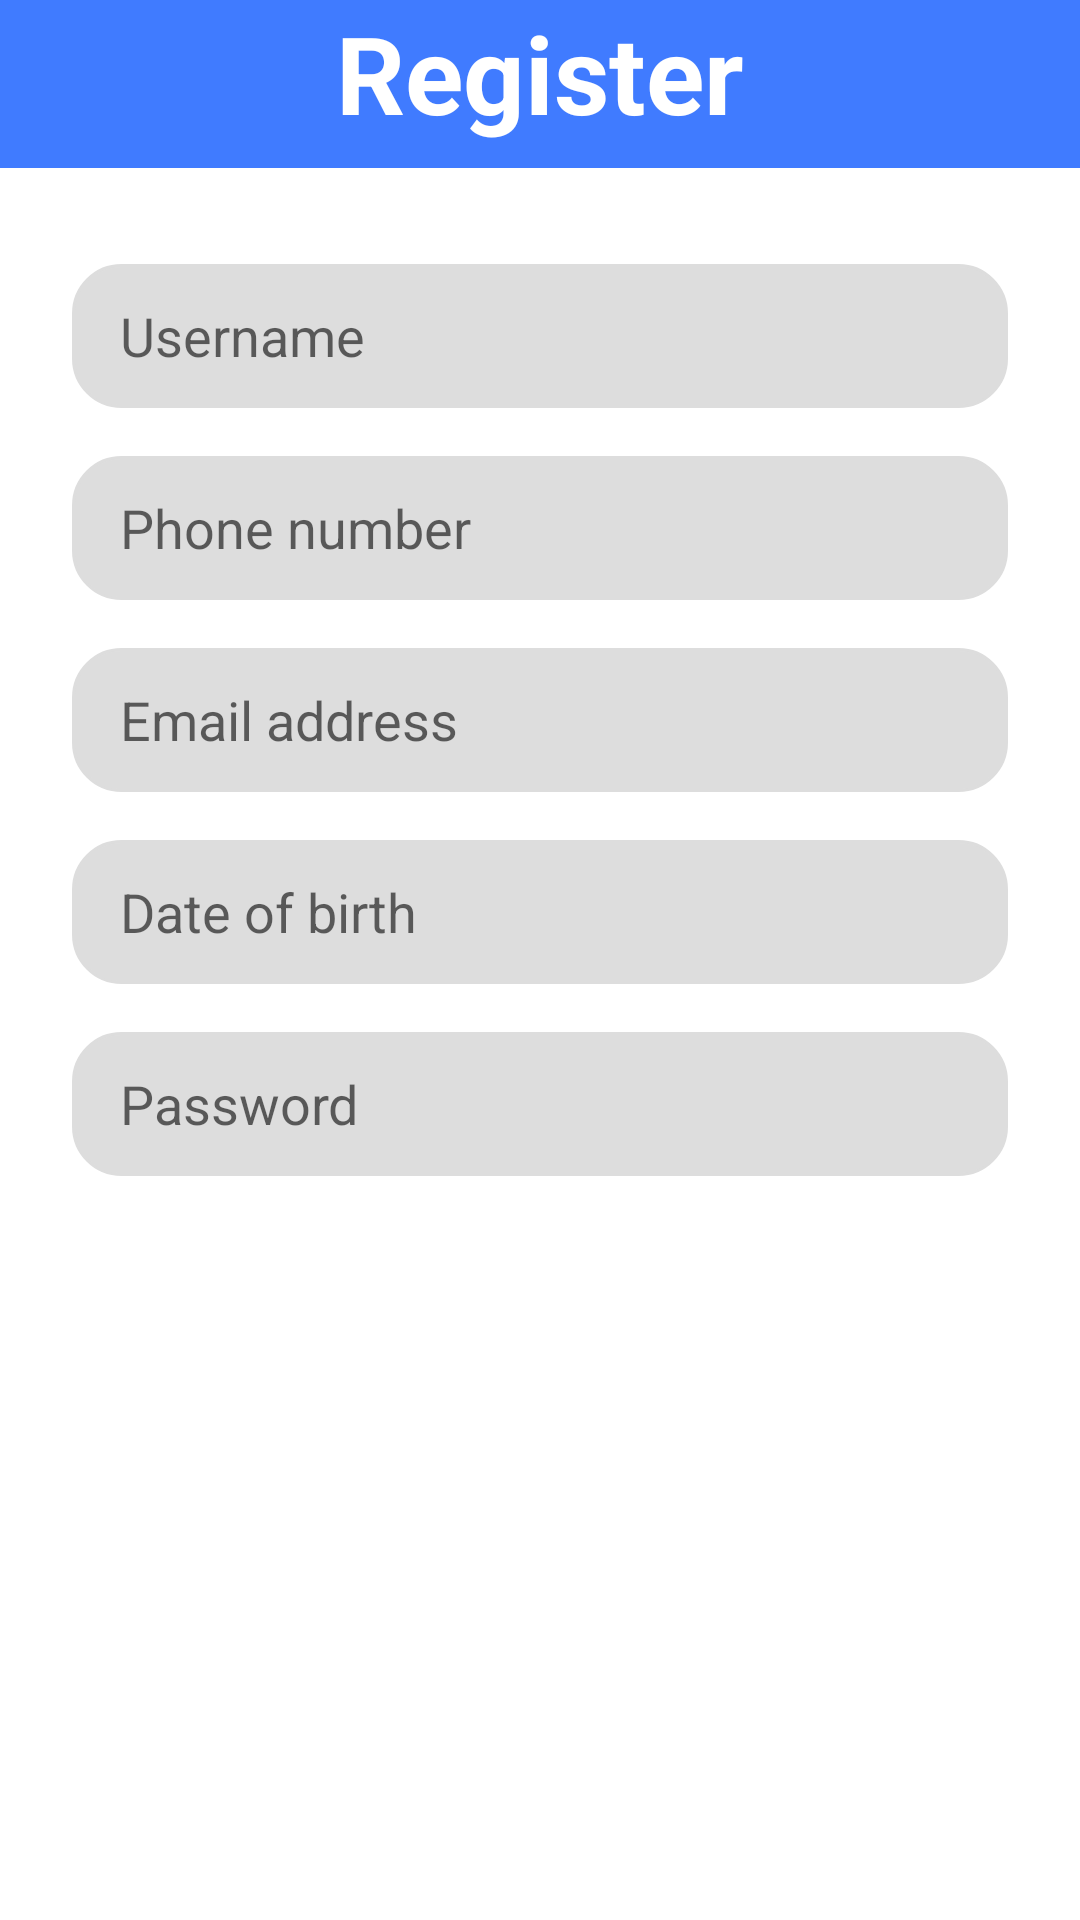

Layout XML and referenced resources for this Android screen:
<!-- AndroidManifest.xml: activity theme Theme.MyApplication.NoActionBar -->
<!-- res/layout/register.xml -->
<?xml version="1.0" encoding="utf-8"?>
<androidx.constraintlayout.widget.ConstraintLayout
    xmlns:android="http://schemas.android.com/apk/res/android"
    xmlns:app="http://schemas.android.com/apk/res-auto"
    xmlns:tools="http://schemas.android.com/tools"
    android:layout_width="match_parent"
    android:layout_height="match_parent"
    tools:ignore="ExtraText">

    <androidx.appcompat.widget.Toolbar
        android:id="@+id/toolbar"
        android:layout_width="match_parent"
        android:layout_height="?attr/actionBarSize"
        android:title="Register"
        android:titleTextColor="#FFFFFF"
        android:background="?attr/colorPrimary"
        app:layout_constraintTop_toTopOf="parent"/>

    <TextView
        android:id="@+id/register_text"
        android:layout_width="wrap_content"
        android:layout_height="wrap_content"
        android:text="Register"
        android:textColor="#FFFFFF"
        android:textSize="36sp"
        android:textStyle="bold"
        app:layout_constraintTop_toBottomOf="@+id/toolbar"
        app:layout_constraintStart_toStartOf="parent"
        app:layout_constraintEnd_toEndOf="parent"
        app:layout_constraintTop_toTopOf="parent"/>

    <EditText
        android:id="@+id/et_username_register"
        android:layout_width="0dp"
        android:layout_height="48dp"
        android:layout_marginTop="32dp"
        android:layout_marginStart="24dp"
        android:layout_marginEnd="24dp"
        android:backgroundTint="#DDDDDD"
        android:hint="@string/username"
        android:textColor="#000000"
        android:paddingStart="16dp"
        android:paddingEnd="16dp"
        android:background="@drawable/rounded_edittext"
        app:layout_constraintTop_toBottomOf="@+id/toolbar"
        app:layout_constraintStart_toStartOf="parent"
        app:layout_constraintEnd_toEndOf="parent"/>

    <EditText
        android:id="@+id/et_phone_register"
        android:layout_width="0dp"
        android:layout_height="48dp"
        android:layout_marginTop="16dp"
        android:layout_marginStart="24dp"
        android:layout_marginEnd="24dp"
        android:backgroundTint="#DDDDDD"
        android:hint="Phone number"
        android:textColor="#000000"
        android:paddingStart="16dp"
        android:paddingEnd="16dp"
        android:background="@drawable/rounded_edittext"
        app:layout_constraintTop_toBottomOf="@+id/et_username_register"
        app:layout_constraintStart_toStartOf="parent"
        app:layout_constraintEnd_toEndOf="parent"/>

    <EditText
        android:id="@+id/et_email_register"
        android:layout_width="0dp"
        android:layout_height="48dp"
        android:layout_marginTop="16dp"
        android:layout_marginStart="24dp"
        android:layout_marginEnd="24dp"
        android:backgroundTint="#DDDDDD"
        android:hint="Email address"
        android:textColor="#000000"
        android:paddingStart="16dp"
        android:paddingEnd="16dp"
        android:background="@drawable/rounded_edittext"
        app:layout_constraintTop_toBottomOf="@+id/et_phone_register"
        app:layout_constraintStart_toStartOf="parent"
        app:layout_constraintEnd_toEndOf="parent"/>

    <EditText
        android:id="@+id/et_dob_register"
        android:layout_width="0dp"
		android:layout_height="48dp"
		android:layout_marginTop="16dp"
		android:layout_marginStart="24dp"
		android:layout_marginEnd="24dp"
		android:backgroundTint="#DDDDDD"
		android:hint="Date of birth"
		android:textColor="#000000"
		android:inputType="none"
		android:focusable="false"
		android:paddingStart="16dp"
		android:paddingEnd="16dp"
		android:background="@drawable/rounded_edittext"
		app:layout_constraintTop_toBottomOf="@+id/et_email_register"
		app:layout_constraintStart_toStartOf="parent"
		app:layout_constraintEnd_toEndOf="parent" />

    <EditText
        android:id="@+id/et_password_register"
        android:layout_width="0dp"
        android:layout_height="48dp"
        android:layout_marginTop="16dp"
        android:layout_marginStart="24dp"
        android:layout_marginEnd="24dp"
        android:backgroundTint="#DDDDDD"
        android:hint="@string/password"
        android:textColor="#000000"
        android:inputType="textPassword"
        android:paddingStart="16dp"
        android:paddingEnd="16dp"
        android:background="@drawable/rounded_edittext"
        app:layout_constraintTop_toBottomOf="@+id/et_dob_register"
        app:layout_constraintStart_toStartOf="parent"
        app:layout_constraintEnd_toEndOf="parent"/>

    <Button
        android:id="@+id/btn_register_register"
        android:layout_width="0dp"
        android:layout_height="48dp"
        android:layout_marginTop="32dp"
        android:layout_marginStart="24dp"
        android:layout_marginEnd="24dp"
        android:backgroundTint="?attr/colorPrimary"
        android:text="@string/register"
        android:textColor="#FFFFFF"
        android:textSize="16sp"
        android:layout_gravity="center"
        android:background="@drawable/rounded_button"
        app:layout_constraintTop_toBottomOf="@+id/et_password_register"
        app:layout_constraintStart_toStartOf="parent"
        app:layout_constraintEnd_toEndOf="parent"/>

</androidx.constraintlayout.widget.ConstraintLayout>
<!-- resources referenced by this layout -->
<resources>
  <!-- drawable rounded_edittext (drawable) -->
  <?xml version="1.0" encoding="utf-8"?>
  <shape xmlns:android="http://schemas.android.com/apk/res/android">
      <solid android:color="#FFFFFF"/>
      <corners android:radius="16dp"/>
      <stroke android:color="#DDDDDD" android:width="1dp"/>
  </shape>
  <string name="password">Password</string>
  <string name="register">Register</string>
  <string name="username">Username</string>
  <style name="Theme.MyApplication.NoActionBar">
          <item name="windowActionBar">false</item>
          <item name="windowNoTitle">true</item>
      </style>
</resources>
